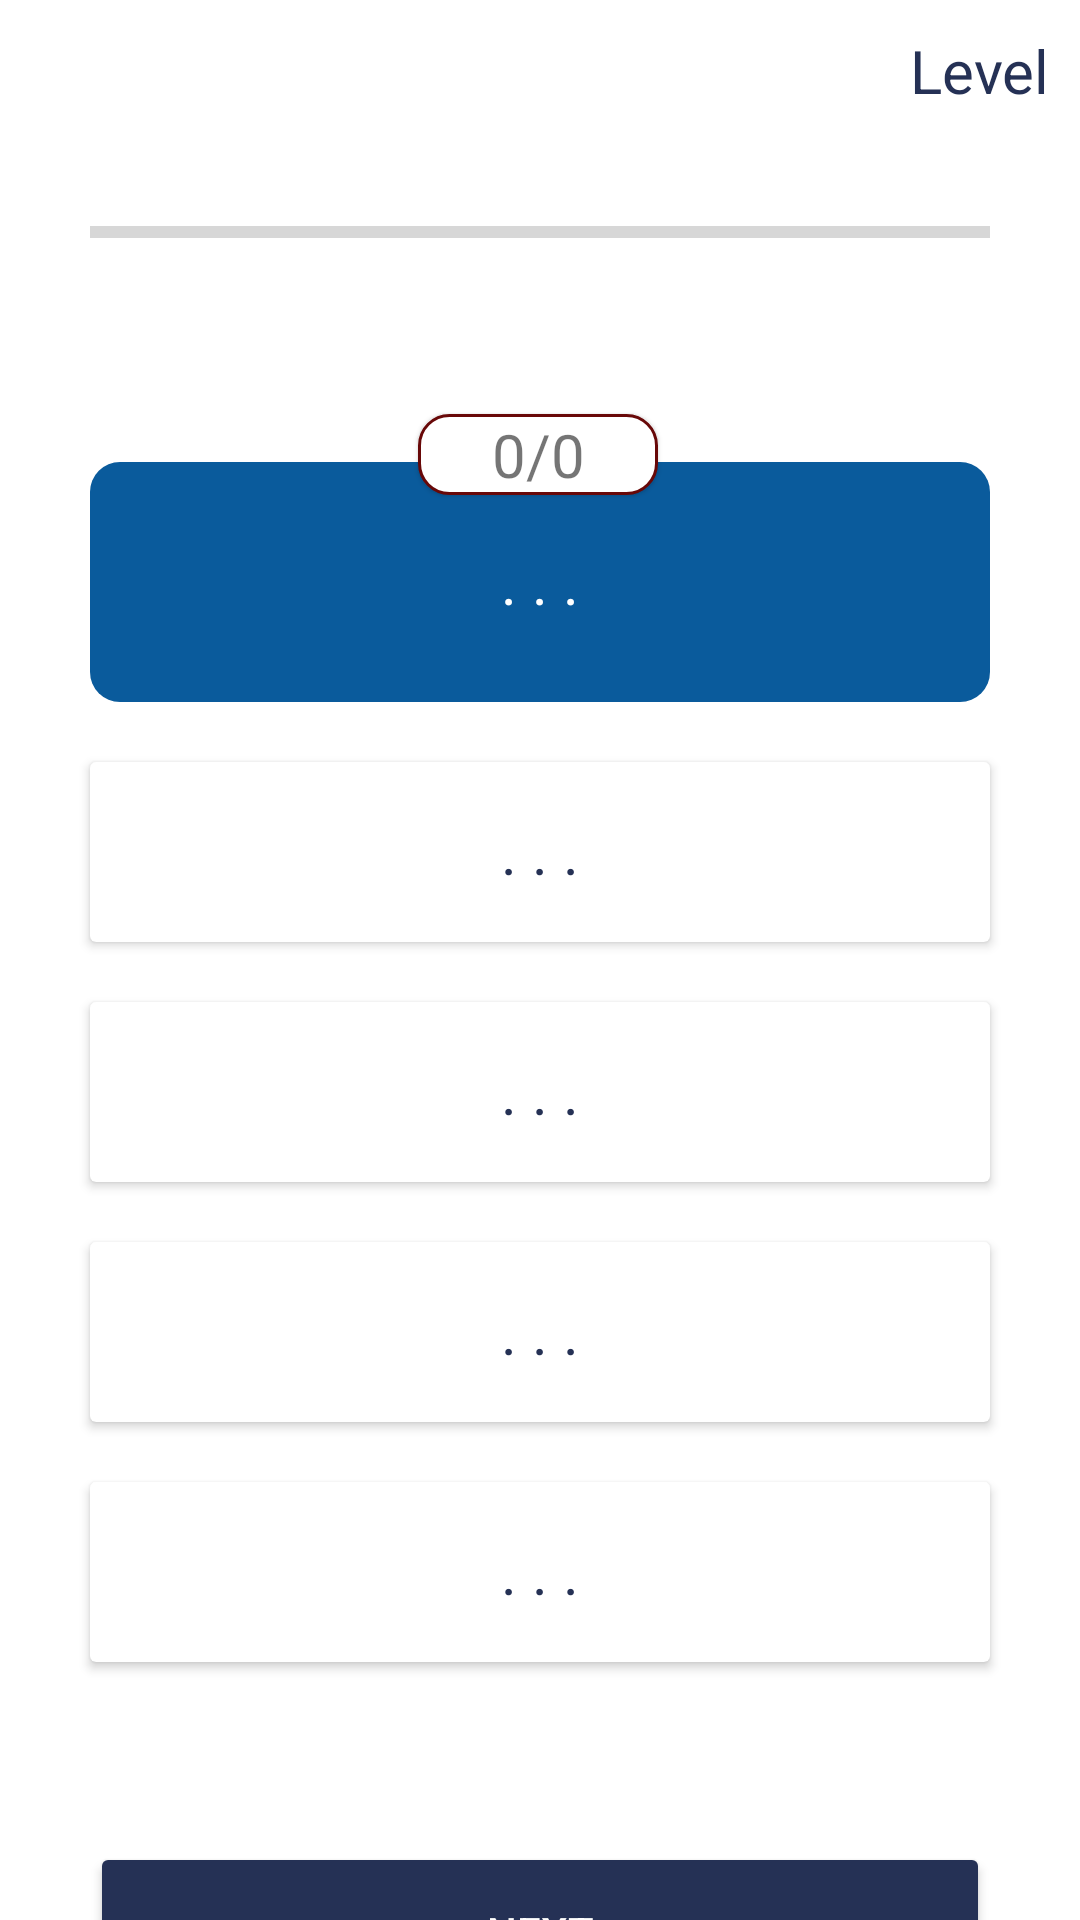

Reconstruct the res/layout file that produces this screen, plus the resources it refers to.
<!-- AndroidManifest.xml: application theme Theme.ITELishVer3 -->
<!-- res/layout/activity_vocabulary_question.xml -->
<?xml version="1.0" encoding="utf-8"?>
<androidx.constraintlayout.widget.ConstraintLayout xmlns:android="http://schemas.android.com/apk/res/android"
    xmlns:app="http://schemas.android.com/apk/res-auto"
    xmlns:tools="http://schemas.android.com/tools"
    android:layout_width="match_parent"
    android:layout_height="match_parent"
    tools:context=".VocabularyQuestionActivity">

    <RelativeLayout
        android:id="@+id/relativeLayout2"
        android:layout_width="match_parent"
        android:layout_height="50dp"
        app:layout_constraintTop_toTopOf="parent">

        <ImageView
            android:id="@+id/imv_back_vocabulary_question_activity"
            android:layout_width="wrap_content"
            android:layout_height="wrap_content"
            android:layout_marginLeft="10dp"
            android:src="@drawable/ic_baseline_arrow_back_24" />

        <TextView
            android:id="@+id/tv_title_vocabulary_question_activity"
            android:layout_width="wrap_content"
            android:layout_height="wrap_content"
            android:layout_alignParentRight="true"
            android:layout_marginStart="10dp"
            android:layout_marginTop="10dp"
            android:layout_marginEnd="10dp"
            android:layout_marginBottom="10dp"
            android:textColor="@color/primary_text"
            android:text="Level"
            android:textSize="20dp" />

    </RelativeLayout>

    
    
    
    
    
    
    
    
    
    


    <TextView
        android:id="@+id/tv_number_question_vocabulary_question_tvcn"
        android:layout_width="80dp"
        android:layout_height="wrap_content"
        android:layout_marginTop="88dp"
        android:background="@drawable/border_textview"
        android:elevation="1dp"
        android:text="0/0"
        android:textAlignment="center"
        android:textSize="20dp"
        app:layout_constraintEnd_toEndOf="parent"
        app:layout_constraintHorizontal_bias="0.498"
        app:layout_constraintStart_toStartOf="parent"
        app:layout_constraintTop_toBottomOf="@+id/relativeLayout2" />

    <TextView
        android:text=". . ."
        android:id="@+id/tv_question_vocabulary_question_activity"
        android:layout_width="match_parent"
        android:layout_height="80dp"
        android:layout_marginLeft="30dp"
        android:layout_marginTop="104dp"
        android:layout_marginRight="30dp"
        android:background="@drawable/background_cardview_question"
        android:textAlignment="center"
        android:gravity="center"
        android:textSize="20dp"
        android:textColor="@color/white"
        app:layout_constraintEnd_toEndOf="parent"
        app:layout_constraintStart_toStartOf="parent"
        app:layout_constraintTop_toBottomOf="@+id/relativeLayout2" />

    <androidx.cardview.widget.CardView
        android:id="@+id/cv_A_vocabulary_question_activity"
        android:layout_width="match_parent"
        android:layout_height="60dp"
        android:layout_marginTop="20dp"
        android:layout_marginLeft="30dp"
        android:layout_marginRight="30dp"
        app:layout_constraintStart_toStartOf="parent"
        app:layout_constraintTop_toBottomOf="@+id/tv_question_vocabulary_question_activity" >
        <TextView
            android:id="@+id/tv_questionA_vocabulary_question_activity"
            android:gravity="center"
            android:layout_gravity="center"
            android:text=". . ."
            android:textColor="@color/primary_text"
            android:textSize="20dp"
            android:layout_width="wrap_content"
            android:layout_height="wrap_content"/>
    </androidx.cardview.widget.CardView>

    <androidx.cardview.widget.CardView
        android:id="@+id/cv_B_vocabulary_question_activity"
        android:layout_width="match_parent"
        android:layout_height="60dp"
        android:layout_marginTop="20dp"
        android:layout_marginLeft="30dp"
        android:layout_marginRight="30dp"
        app:layout_constraintEnd_toEndOf="parent"
        app:layout_constraintLeft_toLeftOf="parent"
        app:layout_constraintTop_toBottomOf="@+id/cv_A_vocabulary_question_activity" >
        <TextView
            android:id="@+id/tv_questionB_vocabulary_question_activity"
            android:gravity="center"
            android:layout_gravity="center"
            android:text=". . ."
            android:textColor="@color/primary_text"
            android:textSize="20dp"
            android:layout_width="wrap_content"
            android:layout_height="wrap_content"/>
    </androidx.cardview.widget.CardView>

    <androidx.cardview.widget.CardView
        android:id="@+id/cv_C_vocabulary_question_activity"
        android:layout_width="match_parent"
        android:layout_height="60dp"
        android:layout_marginLeft="30dp"
        android:layout_marginTop="20dp"
        android:layout_marginRight="30dp"
        app:layout_constraintEnd_toEndOf="parent"
        app:layout_constraintLeft_toLeftOf="parent"
        app:layout_constraintTop_toBottomOf="@+id/cv_B_vocabulary_question_activity" >
        <TextView
            android:id="@+id/tv_questionC_vocabulary_question_activity"
            android:gravity="center"
            android:layout_gravity="center"
            android:text=". . ."
            android:textColor="@color/primary_text"
            android:textSize="20dp"
            android:layout_width="wrap_content"
            android:layout_height="wrap_content"/>
    </androidx.cardview.widget.CardView>

    <androidx.cardview.widget.CardView
        android:id="@+id/cv_D_vocabulary_question_activity"
        android:layout_width="match_parent"
        android:layout_height="60dp"
        android:layout_marginLeft="30dp"
        android:layout_marginTop="20dp"
        android:layout_marginRight="30dp"
        app:layout_constraintEnd_toEndOf="parent"
        app:layout_constraintLeft_toLeftOf="parent"
        app:layout_constraintTop_toBottomOf="@+id/cv_C_vocabulary_question_activity" >
        <TextView
            android:id="@+id/tv_questionD_vocabulary_question_activity"
            android:gravity="center"
            android:layout_gravity="center"
            android:text=". . ."
            android:textColor="@color/primary_text"
            android:textSize="20dp"
            android:layout_width="wrap_content"
            android:layout_height="wrap_content"/>
    </androidx.cardview.widget.CardView>

    <Button
        android:id="@+id/btn_next_vocabulary_question_activity"
        android:layout_width="match_parent"
        android:layout_height="60dp"
        android:layout_marginLeft="30dp"
        android:layout_marginTop="60dp"
        android:layout_marginRight="30dp"
        android:backgroundTint="@color/primary_text"
        android:text="NEXT"
        android:textColor="@color/white"
        app:cardCornerRadius="20dp"
        app:layout_constraintEnd_toEndOf="parent"
        app:layout_constraintLeft_toLeftOf="parent"
        app:layout_constraintTop_toBottomOf="@+id/cv_D_vocabulary_question_activity" />

    <ProgressBar
        android:id="@+id/prb_timer_vocabulary_question_activity"
        style="?android:attr/progressBarStyleHorizontal"
        android:layout_width="match_parent"
        android:layout_marginLeft="30dp"
        android:layout_marginRight="30dp"
        android:layout_height="wrap_content"
        android:layout_marginTop="20dp"
        android:minHeight="15dp"
        android:maxHeight="15dp"
        app:layout_constraintEnd_toEndOf="parent"
        app:layout_constraintHorizontal_bias="0.498"
        app:layout_constraintStart_toStartOf="parent"
        app:layout_constraintTop_toBottomOf="@+id/relativeLayout2" />


</androidx.constraintlayout.widget.ConstraintLayout>
<!-- resources referenced by this layout -->
<resources>
  <color name="primary_text">#253155</color>
  <color name="white">#FFFFFFFF</color>
  <!-- drawable background_cardview_question (drawable) -->
  <?xml version="1.0" encoding="utf-8"?>
  <shape xmlns:android="http://schemas.android.com/apk/res/android" android:shape="rectangle">
      <solid android:color="#0A5B9C"/>
      <corners android:radius="10dp"/>
  
  </shape>
  <!-- drawable border_textview (drawable) -->
  <?xml version="1.0" encoding="utf-8"?>
  <shape xmlns:android="http://schemas.android.com/apk/res/android" android:shape="rectangle">
      <solid android:color="#FFFFFF"/>
      <corners android:radius="10dp"/>
  
      <stroke android:color="#680808"
          android:width="1dp"/>
  
  </shape>
  <style name="Theme.ITELishVer3" parent="Theme.MaterialComponents.DayNight.DarkActionBar">
          
          <item name="colorPrimary">@color/purple_500</item>
          <item name="colorPrimaryVariant">@color/purple_700</item>
          <item name="colorOnPrimary">@color/white</item>
          
          <item name="colorSecondary">@color/teal_200</item>
          <item name="colorSecondaryVariant">@color/teal_700</item>
          <item name="colorOnSecondary">@color/black</item>
          
          <item name="android:statusBarColor" tools:targetApi="l">?attr/colorPrimaryVariant</item>
          
      </style>
  <color name="purple_500">#FF6200EE</color>
  <color name="purple_700">#FF3700B3</color>
  <color name="teal_200">#FF03DAC5</color>
  <color name="teal_700">#FF018786</color>
  <color name="black">#FF000000</color>
</resources>
